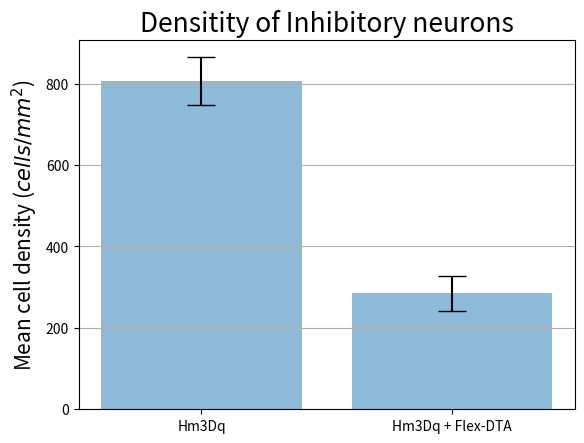

Here is the Python script that generated this plot:
import numpy as np
g1=[111,
74,
197,
153,
55,
43,
85,
70,
51,
71,
43,
98,
51,
40,
69,
50,
58,
68,
83,
27,
24,
53,
65,
107,
70,
67,
55,
99,
62,
85,
74,
84,
86,
72,
85,
40,
59]

g2=[21,
7,
38,
3,
10,
10,
49,
51,
42,
42,
43,
64,
45,
41,
15,
9,
9,
17,
6,
8,
15,
20]

import matplotlib.pyplot as plt
from scipy.stats import ttest_ind 
s,p = ttest_ind(g1,g2)
print(s,p)
xpos=np.array([1,2])
fig, ax = plt.subplots()
g1=np.array(g1)/(0.3*0.3)
g2=np.array(g2)/(0.3*0.3)
m1=np.mean(g1)
m2=np.mean(g2)
e1=np.std(g1)/(len(g1)**0.5)
e2=np.std(g2)/(len(g2)**0.5)
ax.bar(xpos,np.array([m1,m2]), yerr=[e1,e2], align='center', alpha=0.5, ecolor='black', capsize=10)
ax.set_ylabel('Mean cell density ($cells/mm^2$)',fontsize=15)
ax.set_xticks(xpos)
print('Mean1:',m1)
print('Mean2:',m2)
ax.set_xticklabels(['Hm3Dq', 'Hm3Dq + Flex-DTA'])
ax.set_title('Densitity of Inhibitory neurons',fontsize=19)
ax.yaxis.grid(True)
plt.show()
